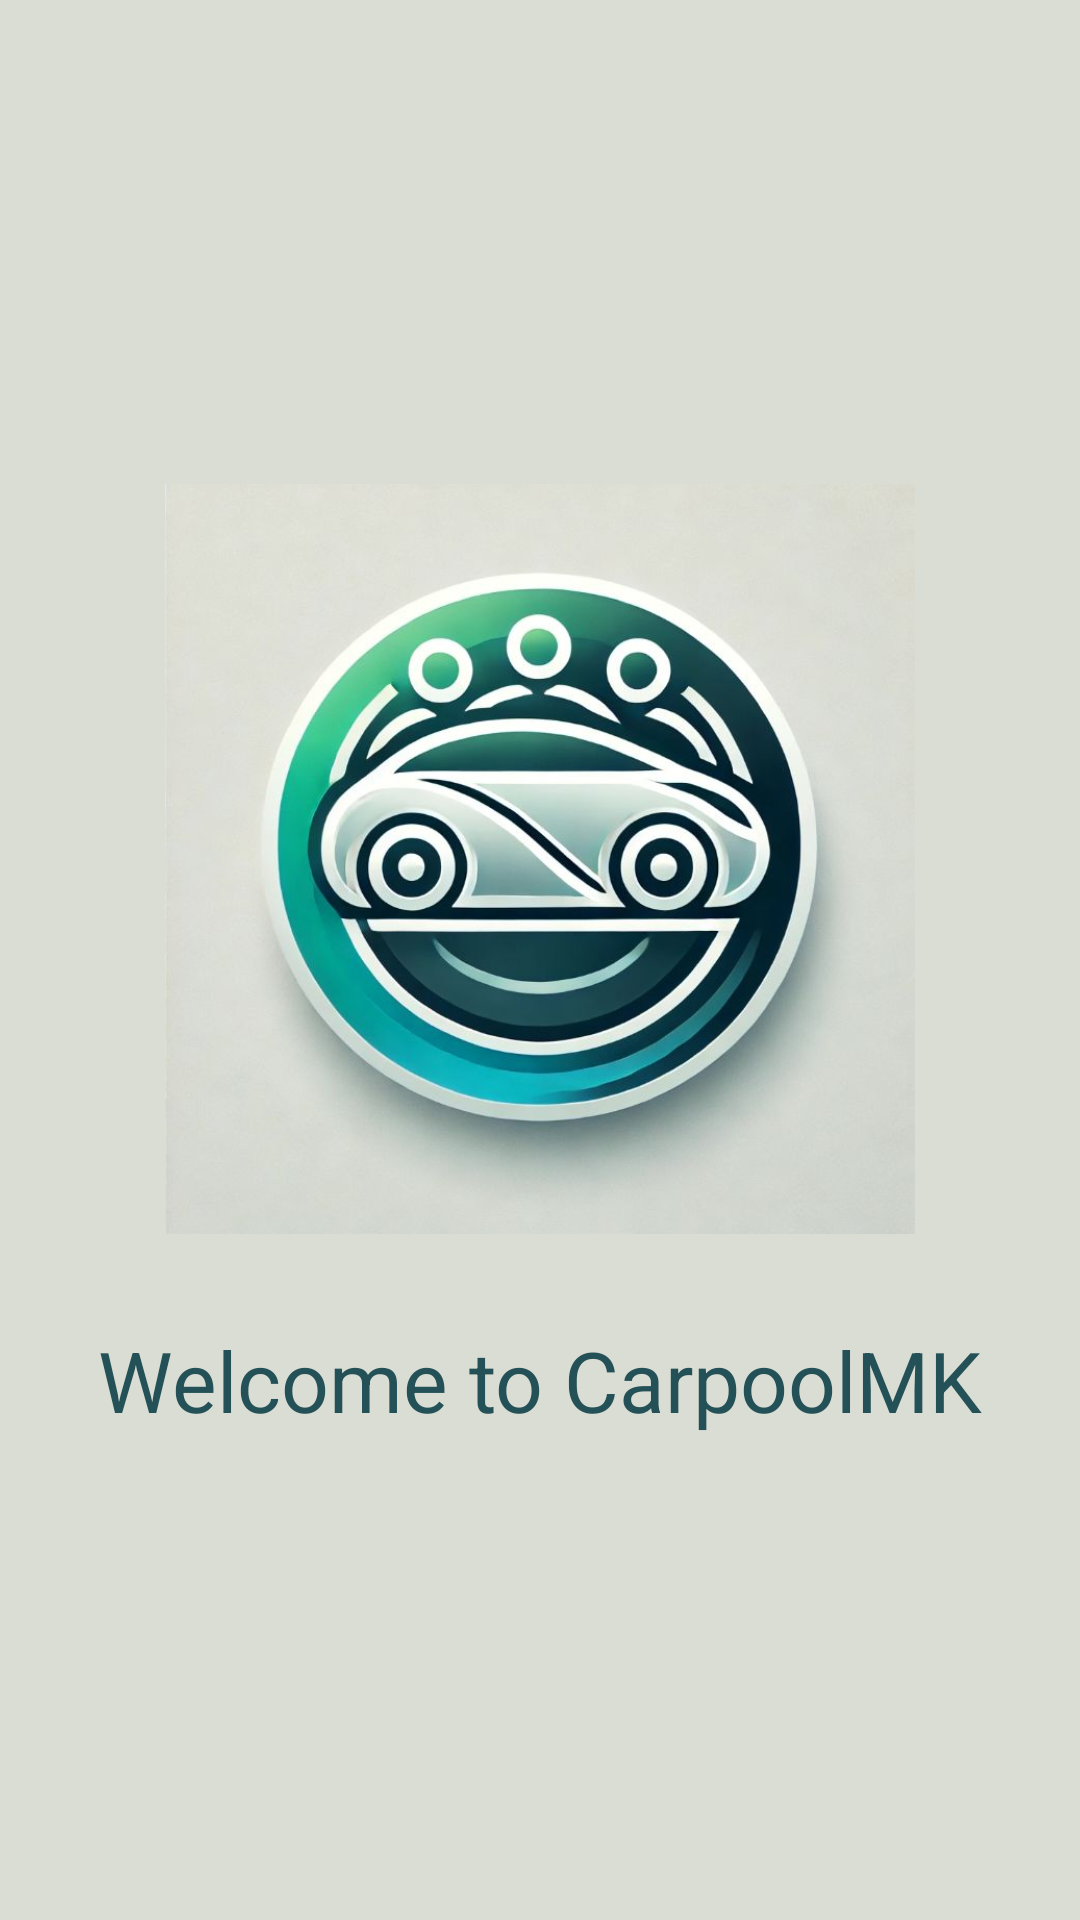

Layout XML and referenced resources for this Android screen:
<!-- AndroidManifest.xml: application theme Theme.WorkShop -->
<!-- res/layout/activity_splash.xml -->
<?xml version="1.0" encoding="utf-8"?>
<RelativeLayout
    xmlns:android="http://schemas.android.com/apk/res/android"
    android:layout_width="match_parent"
    android:layout_height="match_parent"
    android:background="#DADDD4"
    android:gravity="center"
    >

    
    <ImageView
        android:id="@+id/splash_logo"
        android:layout_width="250dp"
        android:layout_height="250dp"
        android:src="@drawable/img"
        android:layout_centerHorizontal="true"
        android:contentDescription="App Logo"/>

    
    <TextView
        android:id="@+id/welcome_message"
        android:layout_width="wrap_content"
        android:layout_height="wrap_content"
        android:layout_below="@id/splash_logo"
        android:layout_marginTop="30dp"
        android:text="Welcome to CarpoolMK"
        android:textColor="#235157"
        android:textSize="28sp"
        android:fontFamily="sans-serif"
        android:layout_centerHorizontal="true" />
</RelativeLayout>
<!-- resources referenced by this layout -->
<resources>
  <!-- drawable img: png bitmap (drawable, 590528 bytes) -->
  <style name="Theme.WorkShop" parent="Base.Theme.WorkShop" />
  <style name="Base.Theme.WorkShop" parent="Theme.Material3.DayNight.NoActionBar">
          
          
      </style>
</resources>
